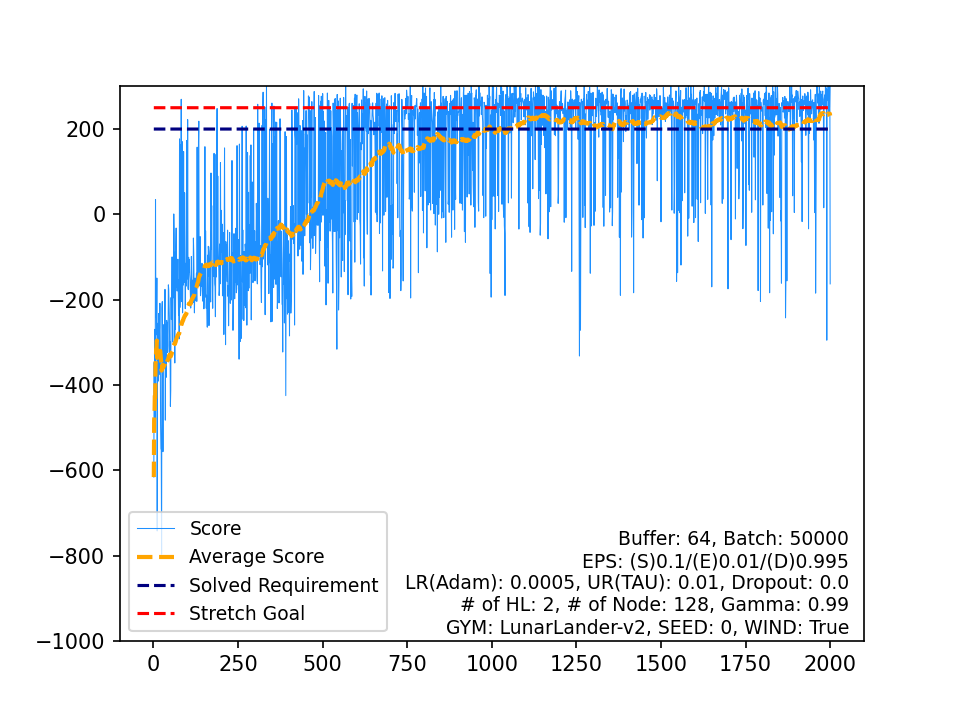

The table this chart was drawn from, first rows:
, Score, Average Score, Timestamp, Solved Requirement, Stretch Goal
0, -616, -616, 68, 200, 250
1, -347, -481.5, 192, 200, 250
2, -452.5, -471.8, 84, 200, 250
3, -269.7, -421.3, 159, 200, 250
4, -479.5, -432.9, 156, 200, 250
5, 34.53, -355, 67, 200, 250
6, -241.1, -338.8, 104, 200, 250
7, -156.9, -316, 52, 200, 250
8, -282.2, -312.3, 92, 200, 250
9, -149.4, -296, 80, 200, 250
10, -742.5, -336.6, 98, 200, 250
11, -255.6, -329.8, 91, 200, 250
12, -380.4, -333.7, 163, 200, 250
13, -391.1, -337.8, 106, 200, 250
14, -232.7, -330.8, 76, 200, 250
15, -376.1, -333.6, 88, 200, 250
16, -285.6, -330.8, 94, 200, 250
17, -265.8, -327.2, 123, 200, 250
18, -208.6, -320.9, 147, 200, 250
19, -306.6, -320.2, 117, 200, 250
20, -491.8, -328.4, 199, 200, 250
21, -549.5, -338.5, 103, 200, 250
22, -552.8, -347.8, 93, 200, 250
23, -796.8, -366.5, 177, 200, 250
24, -220.7, -360.7, 157, 200, 250
25, -204.7, -354.7, 149, 200, 250
26, -309.9, -353, 204, 200, 250
27, -556.5, -360.3, 109, 200, 250
28, -258.8, -356.8, 116, 200, 250
29, -336.6, -356.1, 129, 200, 250
30, -296.7, -354.2, 229, 200, 250
31, -359.3, -354.3, 220, 200, 250
32, -302.5, -352.8, 92, 200, 250
33, -175.9, -347.6, 117, 200, 250
34, -482.5, -351.4, 158, 200, 250
35, -258, -348.8, 258, 200, 250
36, -348.9, -348.8, 87, 200, 250
37, -381.9, -349.7, 272, 200, 250
38, -248.7, -347.1, 260, 200, 250
39, -264, -345, 119, 200, 250
40, -254, -342.8, 237, 200, 250
41, -324.2, -342.4, 209, 200, 250
42, -308.3, -341.6, 103, 200, 250
43, -165.3, -337.6, 112, 200, 250
44, -175.8, -334, 167, 200, 250
45, -215.2, -331.4, 176, 200, 250
46, -246.1, -329.6, 213, 200, 250
47, -342, -329.8, 399, 200, 250
48, -298.5, -329.2, 197, 200, 250
49, -450.2, -331.6, 338, 200, 250
50, -412.5, -333.2, 272, 200, 250
51, -195.1, -330.5, 294, 200, 250
52, -246.6, -329, 285, 200, 250
53, -186.2, -326.3, 303, 200, 250
54, -99.81, -322.2, 362, 200, 250
55, -239.2, -320.7, 330, 200, 250
56, -299.5, -320.3, 391, 200, 250
57, -116.4, -316.8, 245, 200, 250
58, -195.7, -314.8, 291, 200, 250
59, 0.9305, -309.5, 186, 200, 250
... 1,940 more rows
